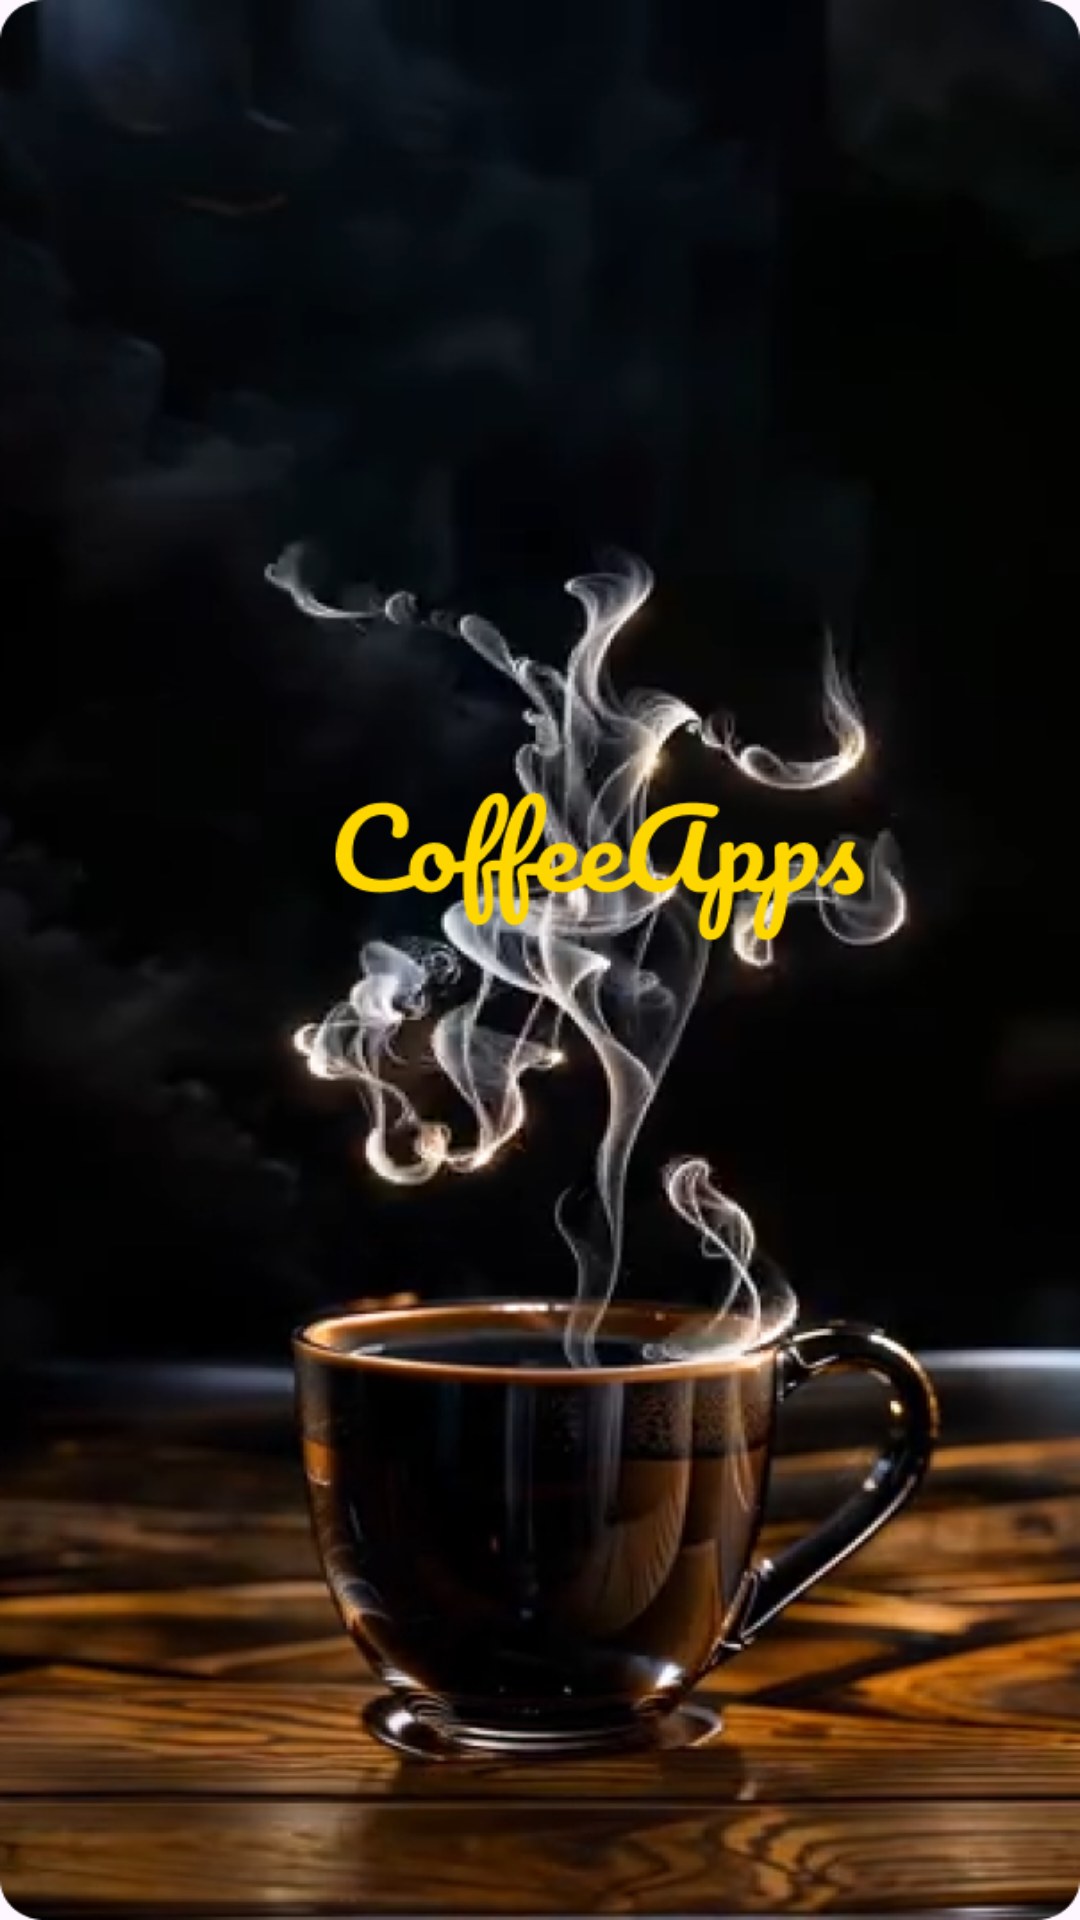

The Android layout XML behind this screen, and the referenced resources:
<!-- AndroidManifest.xml: application theme Theme.CoffeeApps -->
<!-- res/layout/activity_splash.xml -->
<?xml version="1.0" encoding="utf-8"?>
<RelativeLayout
    xmlns:android="http://schemas.android.com/apk/res/android"
    android:layout_width="match_parent"
    android:layout_height="match_parent"
    android:gravity="center"
    android:background="@drawable/splashscreen">

</RelativeLayout>
<!-- resources referenced by this layout -->
<resources>
  <!-- drawable splashscreen: png bitmap (drawable, 469073 bytes) -->
  <style name="Theme.CoffeeApps" parent="Base.Theme.CoffeeApps" />
  <style name="Base.Theme.CoffeeApps" parent="Theme.Material3.DayNight.NoActionBar">
          
          <item name="android:statusBarColor">@android:color/white</item> 
          <item name="android:windowLightStatusBar">true</item> 
  
      </style>
</resources>
